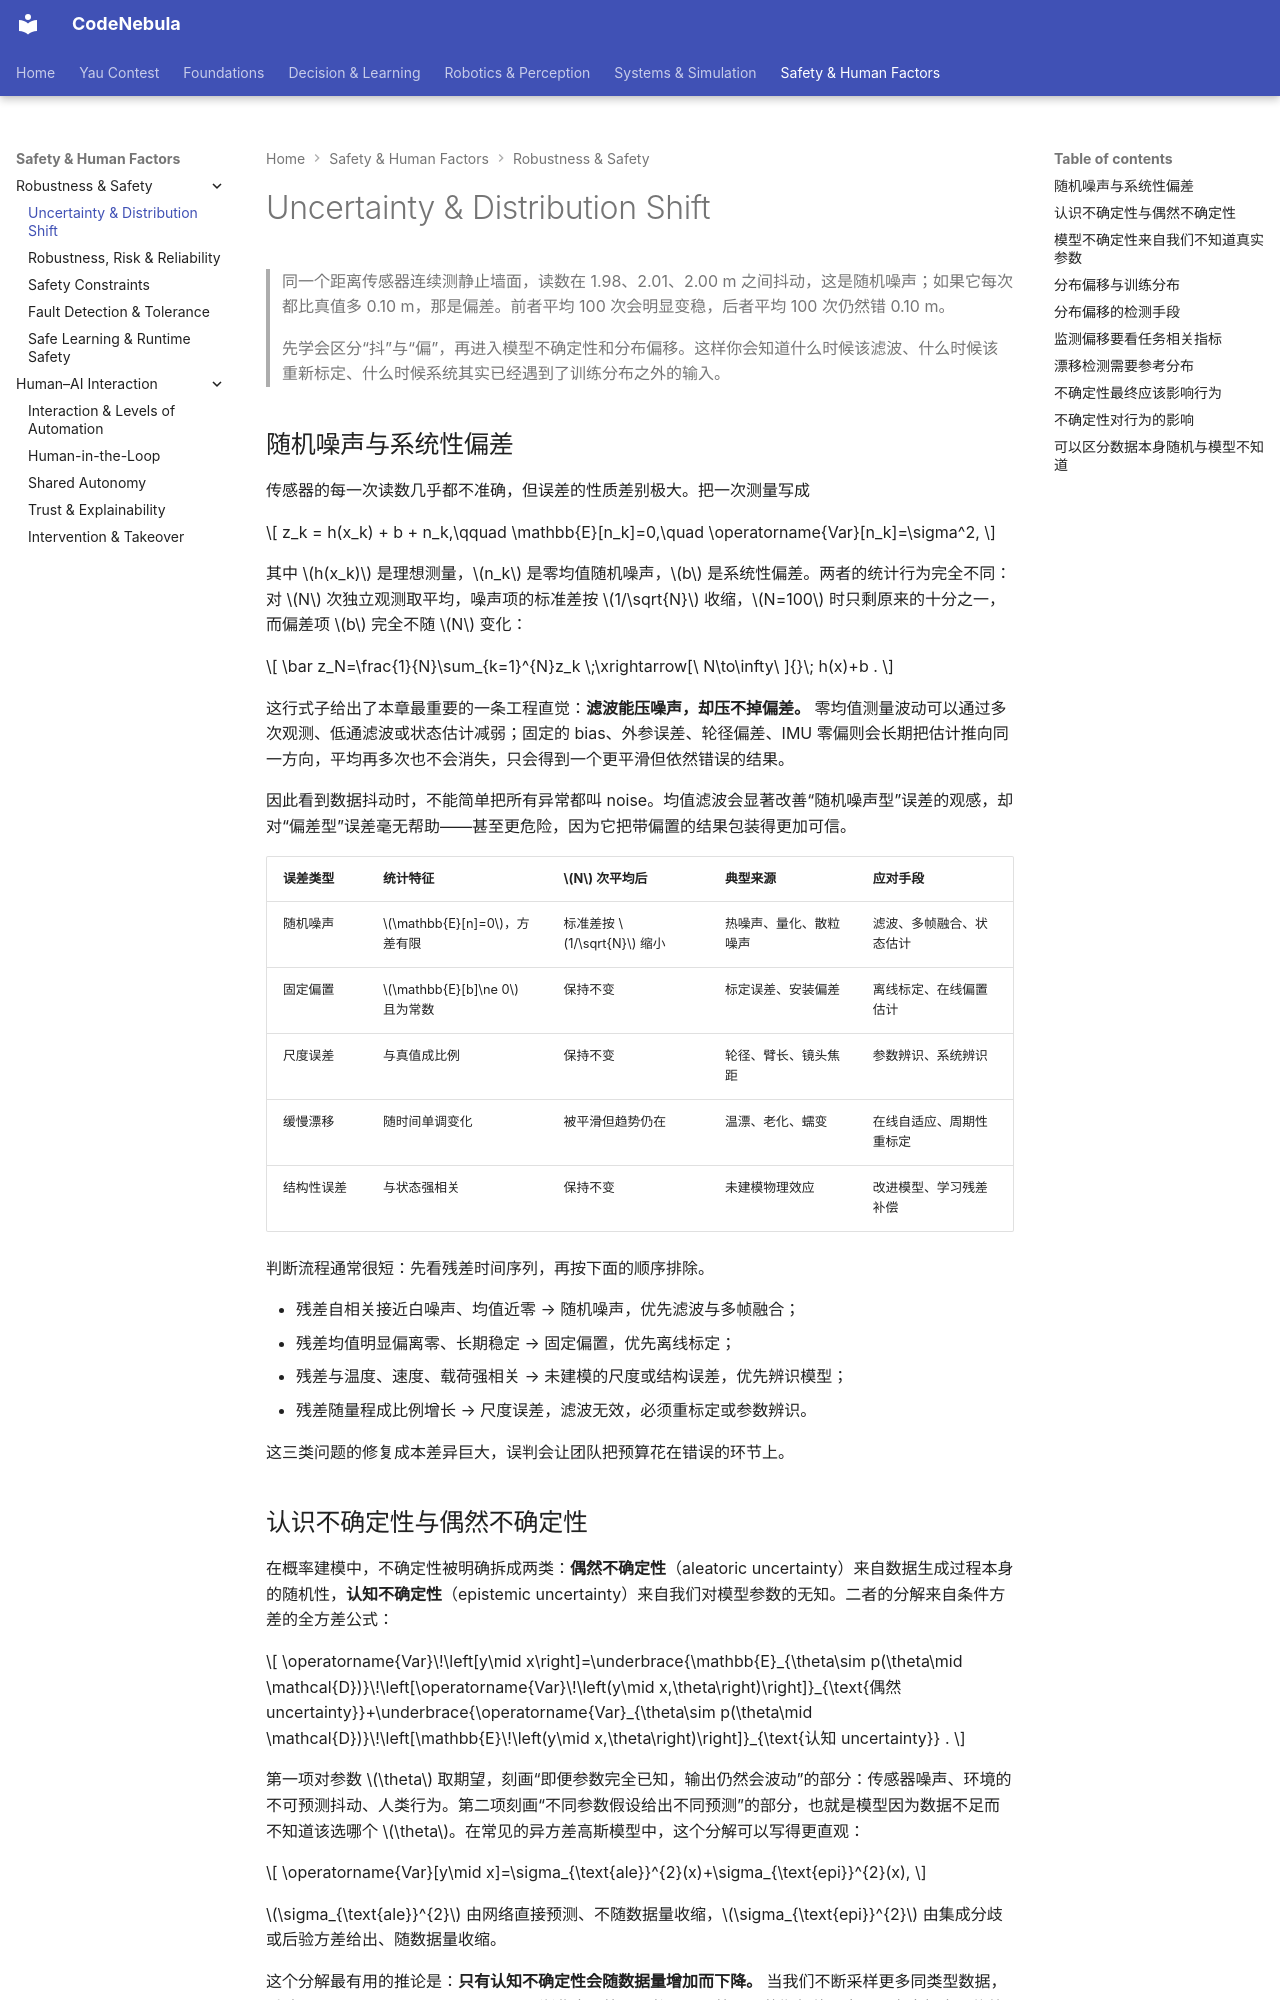

repository: Raymond-223/CodeNebula-mkdocs · page: safety-human-factors/robustness-safety/01-uncertainty-shift/index.html · generator: mkdocs

# Uncertainty & Distribution Shift

> 同一个距离传感器连续测静止墙面，读数在 1.98、2.01、2.00 m 之间抖动，这是随机噪声；如果它每次都比真值多 0.10 m，那是偏差。前者平均 100 次会明显变稳，后者平均 100 次仍然错 0.10 m。
>
> 先学会区分“抖”与“偏”，再进入模型不确定性和分布偏移。这样你会知道什么时候该滤波、什么时候该重新标定、什么时候系统其实已经遇到了训练分布之外的输入。

## 随机噪声与系统性偏差

传感器的每一次读数几乎都不准确，但误差的性质差别极大。把一次测量写成

$$
z_k = h(x_k) + b + n_k,\qquad \mathbb{E}[n_k]=0,\quad \operatorname{Var}[n_k]=\sigma^2,
$$

其中 $h(x_k)$ 是理想测量，$n_k$ 是零均值随机噪声，$b$ 是系统性偏差。两者的统计行为完全不同：对 $N$ 次独立观测取平均，噪声项的标准差按 $1/\sqrt{N}$ 收缩，$N=100$ 时只剩原来的十分之一，而偏差项 $b$ 完全不随 $N$ 变化：

$$
\bar z_N=\frac{1}{N}\sum_{k=1}^{N}z_k \;\xrightarrow[\ N\to\infty\ ]{}\; h(x)+b .
$$

这行式子给出了本章最重要的一条工程直觉：**滤波能压噪声，却压不掉偏差。** 零均值测量波动可以通过多次观测、低通滤波或状态估计减弱；固定的 bias、外参误差、轮径偏差、IMU 零偏则会长期把估计推向同一方向，平均再多次也不会消失，只会得到一个更平滑但依然错误的结果。

因此看到数据抖动时，不能简单把所有异常都叫 noise。均值滤波会显著改善“随机噪声型”误差的观感，却对“偏差型”误差毫无帮助——甚至更危险，因为它把带偏置的结果包装得更加可信。

| 误差类型 | 统计特征 | $N$ 次平均后 | 典型来源 | 应对手段 |
| --- | --- | --- | --- | --- |
| 随机噪声 | $\mathbb{E}[n]=0$，方差有限 | 标准差按 $1/\sqrt{N}$ 缩小 | 热噪声、量化、散粒噪声 | 滤波、多帧融合、状态估计 |
| 固定偏置 | $\mathbb{E}[b]\ne 0$ 且为常数 | 保持不变 | 标定误差、安装偏差 | 离线标定、在线偏置估计 |
| 尺度误差 | 与真值成比例 | 保持不变 | 轮径、臂长、镜头焦距 | 参数辨识、系统辨识 |
| 缓慢漂移 | 随时间单调变化 | 被平滑但趋势仍在 | 温漂、老化、蠕变 | 在线自适应、周期性重标定 |
| 结构性误差 | 与状态强相关 | 保持不变 | 未建模物理效应 | 改进模型、学习残差补偿 |

判断流程通常很短：先看残差时间序列，再按下面的顺序排除。

- 残差自相关接近白噪声、均值近零 → 随机噪声，优先滤波与多帧融合；
- 残差均值明显偏离零、长期稳定 → 固定偏置，优先离线标定；
- 残差与温度、速度、载荷强相关 → 未建模的尺度或结构误差，优先辨识模型；
- 残差随量程成比例增长 → 尺度误差，滤波无效，必须重标定或参数辨识。

这三类问题的修复成本差异巨大，误判会让团队把预算花在错误的环节上。
